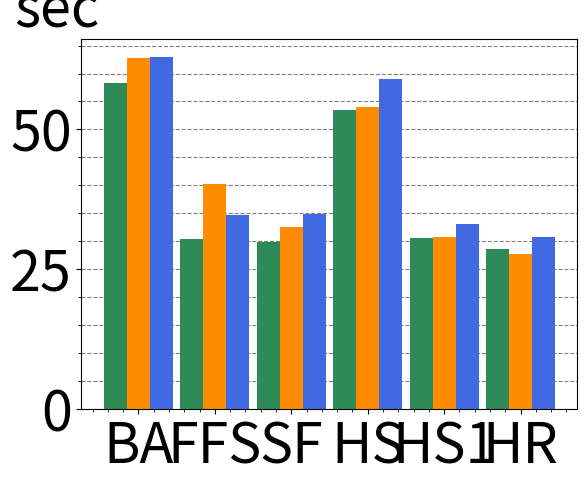
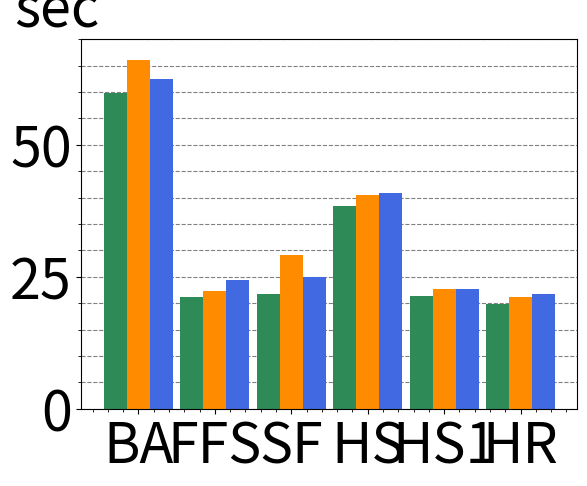
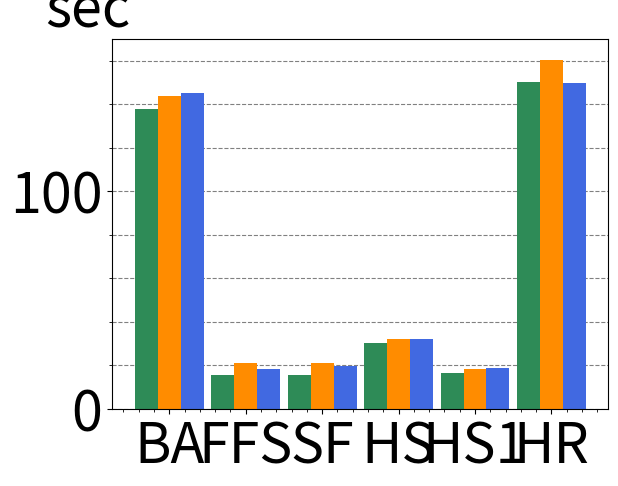
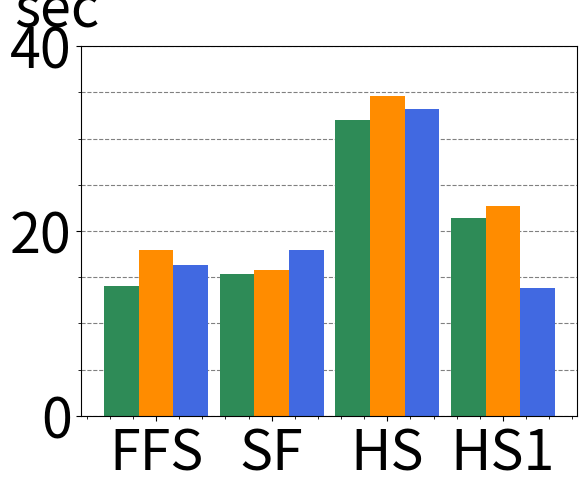

Write Python code to recreate these figures, in order.
labels = ['BA','FFS','SF','HS','HS1','HR']
labels3 = ['FFS','SF','HS','HS1']
f1k0 = [62.6976,39.7566+0.467872,32.0781+3.241e-06+0.499143,51.3738+2.54579+0.176441,27.6832+2.94072+0.184241,26.3921+1.18727+0.199457]
f1k4 = [65.9625,21.7993+0.429102,27.5619+5.3e-08+1.64251,36.6696+3.68778+0.18025,18.8836+3.52902+0.180869,18.2954+2.63494+0.180422]
f1k16 = [143.887,20.1827+0.875461,19.1157+5.9e-08+2.0685,26.2532+5.83729+0.180028,12.4882+5.81776+0.178946,12.0187+148.088+0.249398]
f1k64 = [16.6402+1.35281,13.8718+6.3e-08+1.8608,21.2315+13.1568+0.202564,9.23871+13.26+0.180162]

f0k0 = [58.2711,30.3232+0.103754,29.7964+2.559e-06+0.102836,50.882+2.5244+0.0347465,27.6168+2.94301+0.0346743,27.5243+1.06963+0.0350625]
f0k4 = [59.8218,21.0389+0.104599,21.6378+2.28e-06+0.10331,35.0455+3.24838+0.0348398,18.2123+3.17592+0.034923,17.3452+2.55619+0.0348983]
f0k16 = [137.863,15.5111+0.104635,15.4087+0.0182273+0.10301,25.0334+5.23119+0.0349379,11.419+5.08747+0.0350661,12.1047+138.384+0.0393798]
f0k64 = [12.7756+1.22052,13.5795+1.58158+0.134901,19.4888+12.4855+0.0366742,8.87639+12.4652+0.0392737]

f2k0 = [63.0026,32.0714+2.57754,31.8241+2.606e-06+3.06998,54.8633+2.70401+1.49625,28.505+3.14271+1.50762,27.9548+1.22174+1.52158]
f2k4 = [62.3756,21.8738+2.5402,22.0519+2.496e-06+2.95028,35.8438+3.58794+1.48597,17.8081+3.46849+1.46702,17.5872+2.69849+1.54222]
f2k16 = [145.018,15.9111+2.49403,16.446+4.454e-06+3.19437,25.0349+5.53956+1.53205,11.684+5.6765+1.59549,11.9655+136.516+1.51747]
f2k64 = [13.5717+2.72442,13.5373+1.62682+2.7347,28.505+3.14271+1.50762,9.02785+3.2655+1.48228]

import numpy as np
import matplotlib.pyplot as plt

plt.rcParams.update({'font.size': 40})


#k0
width = 0.3
ind = np.arange(len(f0k0))
fig, ax = plt.subplots()
#rects1 = ax.bar(ind, f0k0, width, color = 'seagreen', label='0.01 %')
#rects2 = ax.bar(ind + width, f1k0, width, color = 'darkorange', label='0.1 %')
#rects2 = ax.bar(ind + 2*width, f2k0, width, color = 'royalblue', label='1 %')
rects1 = ax.bar(ind, f0k0, width, color = 'seagreen')
rects2 = ax.bar(ind + width, f1k0, width, color = 'darkorange')
rects2 = ax.bar(ind + 2*width, f2k0, width, color = 'royalblue')
ax.set_axisbelow(True)
plt.minorticks_on()
ax.set_ylabel('sec', rotation='horizontal')
ax.yaxis.set_label_coords(-0.05, 1)
ax.tick_params(axis='x',which='minor',bottom='off')
ax.yaxis.grid(True, which='major', color='gray', linestyle='dashed')
ax.yaxis.grid(True, which='minor', color='gray', linestyle='dashed')
ax.set_xticks(ind + width)
#plt.legend(loc=9, ncol=3, bbox_to_anchor=(0.5, 1.19))
ax.set_xticklabels(labels)
plt.show()

#k4
fig, ax = plt.subplots()
rects1 = ax.bar(ind, f0k4, width, color = 'seagreen')
rects2 = ax.bar(ind + width, f1k4, width, color = 'darkorange')
rects2 = ax.bar(ind + 2*width, f2k4, width, color = 'royalblue')
ax.set_axisbelow(True)
plt.minorticks_on()
ax.set_ylabel('sec', rotation='horizontal')
ax.yaxis.set_label_coords(-0.05, 1)
ax.tick_params(axis='x',which='minor',bottom='off')
ax.yaxis.grid(True, which='major', color='gray', linestyle='dashed')
ax.yaxis.grid(True, which='minor', color='gray', linestyle='dashed')
ax.set_xticks(ind + width)
ax.set_xticklabels(labels)
ax.set_ylim((0, 70)) 
plt.show()

#k16
fig, ax = plt.subplots()
rects1 = ax.bar(ind, f0k16, width, color = 'seagreen')
rects2 = ax.bar(ind + width, f1k16, width, color = 'darkorange')
rects2 = ax.bar(ind + 2*width, f2k16, width, color = 'royalblue')
ax.set_axisbelow(True)
plt.minorticks_on()
ax.set_ylabel('sec', rotation='horizontal')
ax.yaxis.set_label_coords(-0.05, 1)
ax.tick_params(axis='x',which='minor',bottom='off')
ax.yaxis.grid(True, which='major', color='gray', linestyle='dashed')
ax.yaxis.grid(True, which='minor', color='gray', linestyle='dashed')
ax.set_xticks(ind + width)
ax.set_xticklabels(labels)
ax.set_ylim((0, 170)) 
plt.show()

#k64
ind = np.arange(len(f0k64))
fig, ax = plt.subplots()
rects1 = ax.bar(ind, f0k64, width, color = 'seagreen')
rects2 = ax.bar(ind + width, f1k64, width, color = 'darkorange')
rects2 = ax.bar(ind + 2*width, f2k64, width, color = 'royalblue')
ax.set_axisbelow(True)
plt.minorticks_on()
ax.set_ylabel('sec', rotation='horizontal')
ax.yaxis.set_label_coords(-0.05, 1.02)
ax.tick_params(axis='x',which='minor',bottom='off')
ax.yaxis.grid(True, which='major', color='gray', linestyle='dashed')
ax.yaxis.grid(True, which='minor', color='gray', linestyle='dashed')
ax.set_xticks(ind + width)
ax.set_xticklabels(labels3)
ax.set_ylim((0, 40)) 
plt.show()
